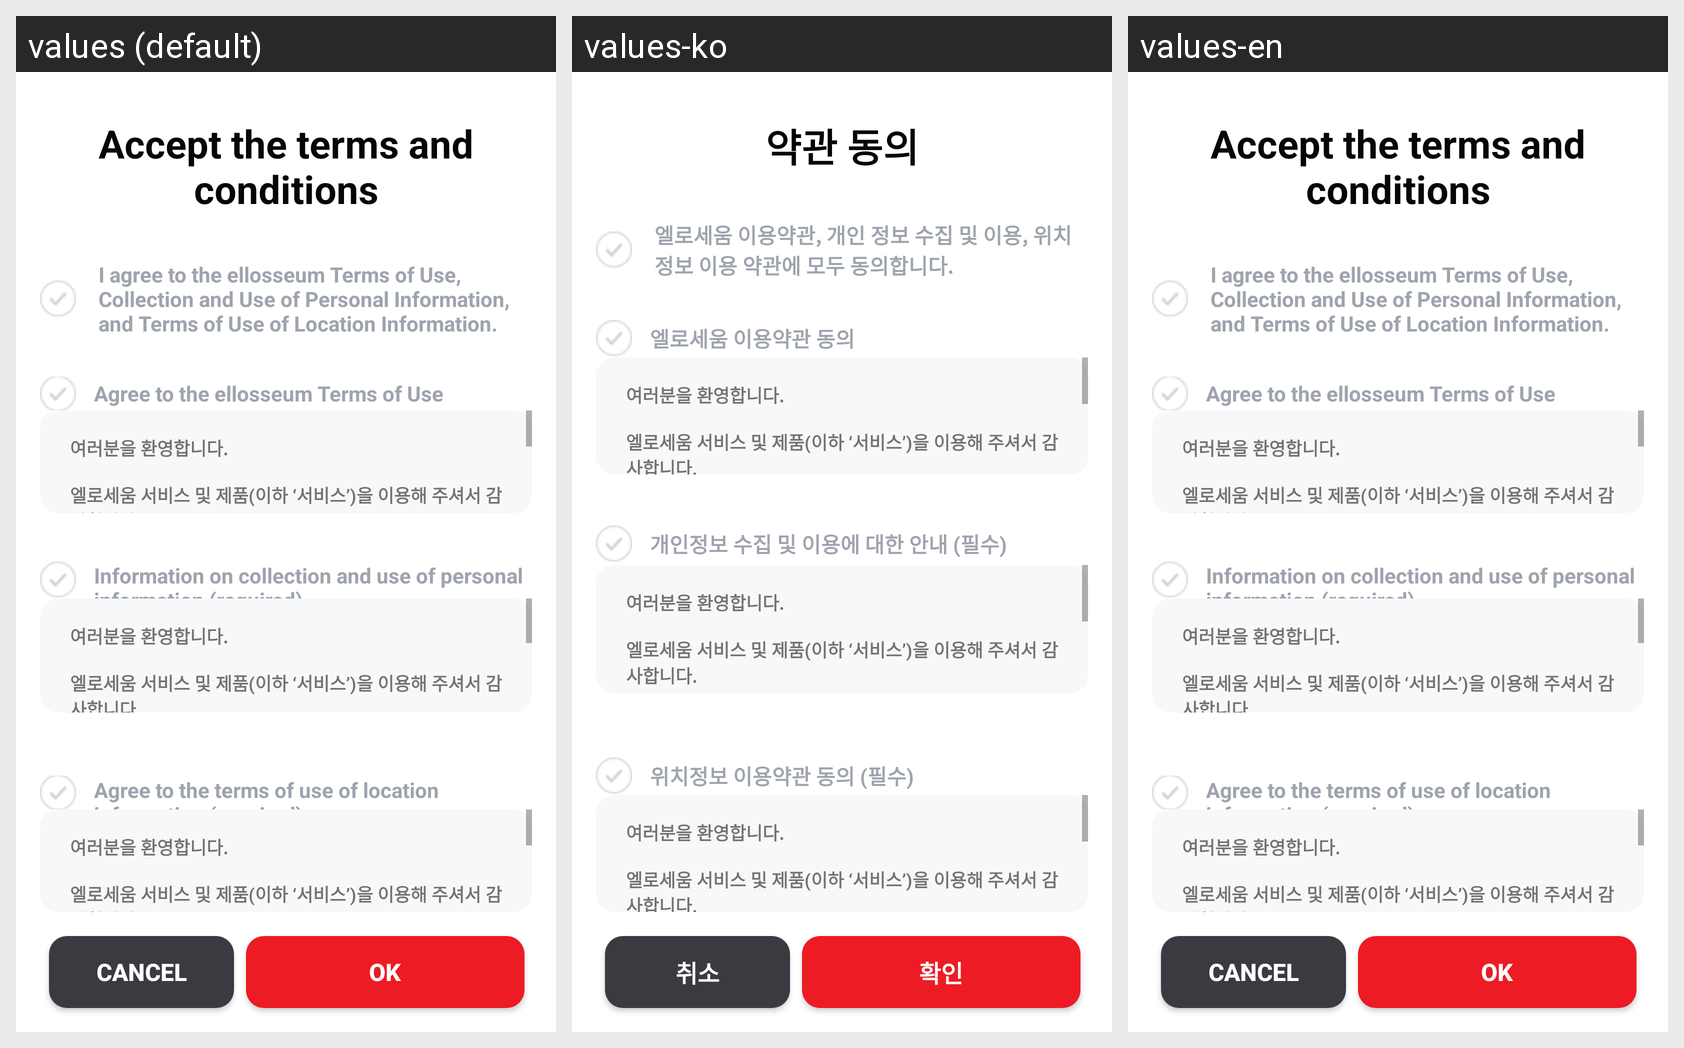

Translations of the strings shown on this Android screen, per locale in the grid:
Android screen res/layout/activity_terms.xml rendered under 3 locales, left to right: values (default), values-ko, values-en. Device: Nexus 5 (rendered at 1080×1920; each locale shown at half size, 540×960, under a caption strip naming it); theme Theme.ellosseum.
Strings drawn on this screen, with the default value and each locale's value (text and hints the layout hard-codes, and strings that could not be matched under every locale, appear in the picture but are not listed):

terms
  values: Accept the terms and conditions
  values-ko: 약관 동의
  values-en: Accept the terms and conditions

terms_all_agree
  values: I agree to the ellosseum Terms of Use, Collection and Use of Personal Information, and Terms of Use of Location Information.
  values-ko: 엘로세움 이용약관, 개인 정보 수집 및 이용, 위치정보 이용 약관에 모두 동의합니다.
  values-en: I agree to the ellosseum Terms of Use, Collection and Use of Personal Information, and Terms of Use of Location Information.

terms_agree1
  values: Agree to the ellosseum Terms of Use
  values-ko: 엘로세움 이용약관 동의
  values-en: Agree to the ellosseum Terms of Use

join_terms1
  values: 여러분을 환영합니다. 
       
      엘로세움 서비스 및 제품(이하 ‘서비스’)을 이용해 주셔서 감사합니다. 
       
      본 약관은 다양한 엘로세움 서비스의 이용과 관련하여 이를 이용하는 엘로세움 서비스 회원(이하 ‘회원’) 또는 비회원과의 관계를 설명하며, 아울러 여러분의 엘로세움 서비스 이용에 도움이 될 수 있는 유익한 정보를 포함하고 있습니다. 
      
  values-ko: 여러분을 환영합니다. 
       
      엘로세움 서비스 및 제품(이하 ‘서비스’)을 이용해 주셔서 감사합니다. 
       
      본 약관은 다양한 엘로세움 서비스의 이용과 관련하여 이를 이용하는 엘로세움 서비스 회원(이하 ‘회원’) 또는 비회원과의 관계를 설명하며, 아울러 여러분의 엘로세움 서비스 이용에 도움이 될 수 있는 유익한 정보를 포함하고 있습니다. 
        [not translated; the default value is used]
  values-en: 여러분을 환영합니다. 
       
      엘로세움 서비스 및 제품(이하 ‘서비스’)을 이용해 주셔서 감사합니다. 
       
      본 약관은 다양한 엘로세움 서비스의 이용과 관련하여 이를 이용하는 엘로세움 서비스 회원(이하 ‘회원’) 또는 비회원과의 관계를 설명하며, 아울러 여러분의 엘로세움 서비스 이용에 도움이 될 수 있는 유익한 정보를 포함하고 있습니다. 
        [not translated; the default value is used]

terms_agree2
  values: Information on collection and use of personal information (required)
  values-ko: 개인정보 수집 및 이용에 대한 안내 (필수)
  values-en: Information on collection and use of personal information (required)

join_terms2
  values: 여러분을 환영합니다. 
       
      엘로세움 서비스 및 제품(이하 ‘서비스’)을 이용해 주셔서 감사합니다. 
       
      본 약관은 다양한 엘로세움 서비스의 이용과 관련하여 이를 이용하는 엘로세움 서비스 회원(이하 ‘회원’) 또는 비회원과의 관계를 설명하며, 아울러 여러분의 엘로세움 서비스 이용에 도움이 될 수 있는 유익한 정보를 포함하고 있습니다. 
      
  values-ko: 여러분을 환영합니다. 
       
      엘로세움 서비스 및 제품(이하 ‘서비스’)을 이용해 주셔서 감사합니다. 
       
      본 약관은 다양한 엘로세움 서비스의 이용과 관련하여 이를 이용하는 엘로세움 서비스 회원(이하 ‘회원’) 또는 비회원과의 관계를 설명하며, 아울러 여러분의 엘로세움 서비스 이용에 도움이 될 수 있는 유익한 정보를 포함하고 있습니다. 
        [not translated; the default value is used]
  values-en: 여러분을 환영합니다. 
       
      엘로세움 서비스 및 제품(이하 ‘서비스’)을 이용해 주셔서 감사합니다. 
       
      본 약관은 다양한 엘로세움 서비스의 이용과 관련하여 이를 이용하는 엘로세움 서비스 회원(이하 ‘회원’) 또는 비회원과의 관계를 설명하며, 아울러 여러분의 엘로세움 서비스 이용에 도움이 될 수 있는 유익한 정보를 포함하고 있습니다. 
        [not translated; the default value is used]

terms_agree3
  values: Agree to the terms of use of location information (required)
  values-ko: 위치정보 이용약관 동의 (필수)
  values-en: Agree to the terms of use of location information (required)

join_terms3
  values: 여러분을 환영합니다. 
       
      엘로세움 서비스 및 제품(이하 ‘서비스’)을 이용해 주셔서 감사합니다. 
       
      본 약관은 다양한 엘로세움 서비스의 이용과 관련하여 이를 이용하는 엘로세움 서비스 회원(이하 ‘회원’) 또는 비회원과의 관계를 설명하며, 아울러 여러분의 엘로세움 서비스 이용에 도움이 될 수 있는 유익한 정보를 포함하고 있습니다. 
      
  values-ko: 여러분을 환영합니다. 
       
      엘로세움 서비스 및 제품(이하 ‘서비스’)을 이용해 주셔서 감사합니다. 
       
      본 약관은 다양한 엘로세움 서비스의 이용과 관련하여 이를 이용하는 엘로세움 서비스 회원(이하 ‘회원’) 또는 비회원과의 관계를 설명하며, 아울러 여러분의 엘로세움 서비스 이용에 도움이 될 수 있는 유익한 정보를 포함하고 있습니다. 
        [not translated; the default value is used]
  values-en: 여러분을 환영합니다. 
       
      엘로세움 서비스 및 제품(이하 ‘서비스’)을 이용해 주셔서 감사합니다. 
       
      본 약관은 다양한 엘로세움 서비스의 이용과 관련하여 이를 이용하는 엘로세움 서비스 회원(이하 ‘회원’) 또는 비회원과의 관계를 설명하며, 아울러 여러분의 엘로세움 서비스 이용에 도움이 될 수 있는 유익한 정보를 포함하고 있습니다. 
        [not translated; the default value is used]

cancel
  values: Cancel
  values-ko: 취소
  values-en: Cancel

OK
  values: OK
  values-ko: 확인
  values-en: OK
